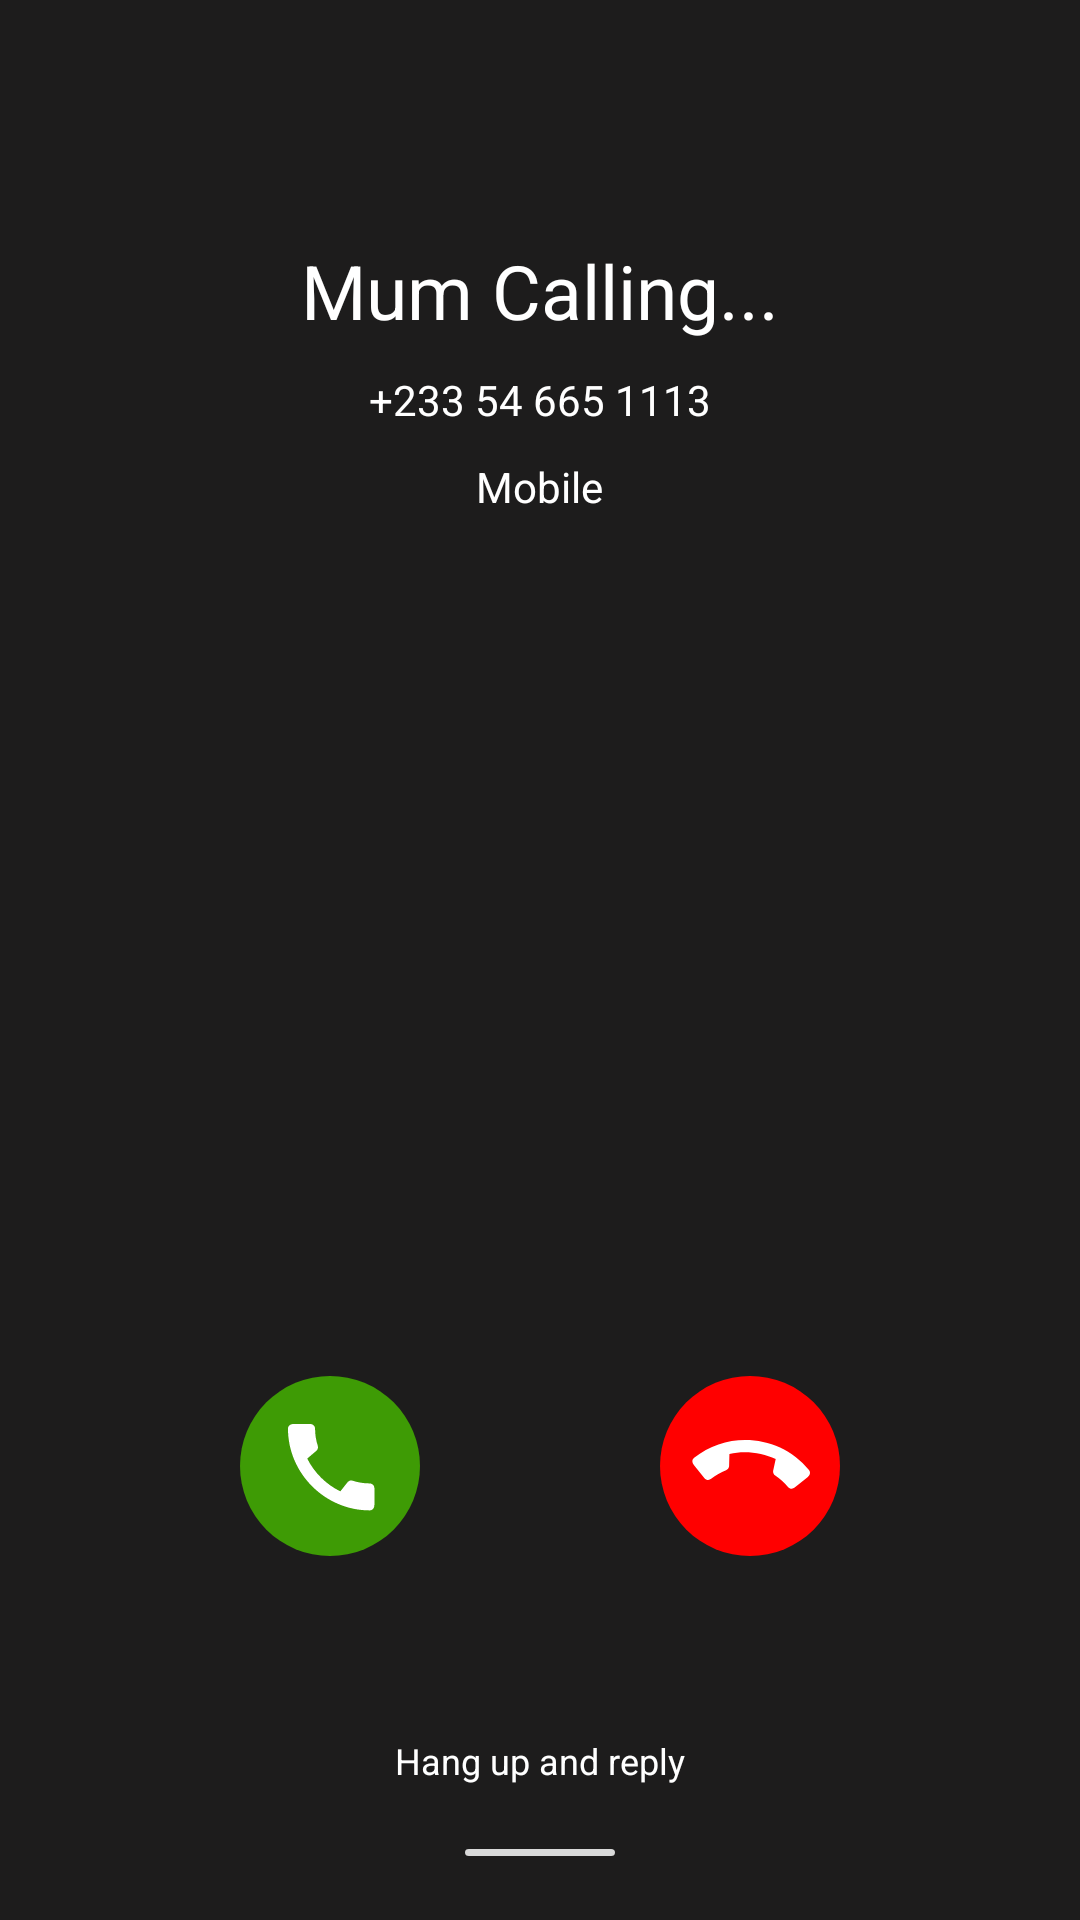

Here is an Android app screen rendered from its layout file. Give the layout XML and the strings, colors and styles it references.
<!-- AndroidManifest.xml: application theme Theme.CallPrank -->
<!-- res/layout/activity_call.xml -->
<?xml version="1.0" encoding="utf-8"?>
<RelativeLayout xmlns:android="http://schemas.android.com/apk/res/android"
    xmlns:app="http://schemas.android.com/apk/res-auto"
    xmlns:tools="http://schemas.android.com/tools"
    android:layout_width="match_parent"
    android:layout_height="match_parent"
    android:background="@color/grey"
    tools:context=".Call">

    <TextView
        android:layout_width="wrap_content"
        android:layout_height="wrap_content"
        android:text="Mum Calling..."
        android:textColor="@color/white"
        android:textSize="25sp"
        android:layout_centerHorizontal="true"
        android:layout_marginTop="80dp"
        android:id="@+id/contact_calling"/>

    <TextView
        android:layout_width="wrap_content"
        android:layout_height="wrap_content"
        android:text="+233 54 665 1113"
        android:textColor="@color/white"
        android:layout_centerHorizontal="true"
        android:layout_below="@+id/contact_calling"
        android:layout_marginTop="10dp"
        android:id="@+id/contact_number"/>

    <TextView
        android:layout_width="wrap_content"
        android:layout_height="wrap_content"
        android:text="Mobile"
        android:textColor="@color/white"
        android:layout_below="@+id/contact_number"
        android:layout_marginTop="10dp"
        android:layout_centerHorizontal="true"/>

   <ImageView
       android:layout_width="60dp"
       android:layout_height="60dp"
       android:src="@drawable/accept_btn"
       android:layout_above="@+id/reply"
       android:layout_marginBottom="60dp"
       android:layout_marginStart="80dp"
       android:id="@+id/accept_call"
       />

    <ImageView
        android:layout_width="60dp"
        android:layout_height="60dp"
        android:src="@drawable/decline_btn"
        android:layout_above="@+id/reply"
        android:layout_marginBottom="60dp"
        android:layout_alignParentEnd="true"
        android:layout_marginEnd="80dp"
        android:id="@+id/decline_call"
        />

    <TextView
        android:layout_width="wrap_content"
        android:layout_height="wrap_content"
        android:text="Hang up and reply"
        android:id="@+id/reply"
        android:textSize="12sp"
        android:textColor="@color/white"
        android:layout_centerHorizontal="true"
        android:layout_marginBottom="20dp"
        android:layout_above="@+id/rectangle"/>

    <ImageView
        android:layout_width="50dp"
        android:layout_height="wrap_content"
        android:src="@drawable/rectangle"
        android:layout_alignParentBottom="true"
        android:layout_centerHorizontal="true"
        android:id="@+id/rectangle"
        android:layout_marginBottom="20dp"/>




</RelativeLayout>
<!-- resources referenced by this layout -->
<resources>
  <color name="grey">#1D1C1C</color>
  <color name="white">#FFFFFFFF</color>
  <!-- drawable accept_btn (drawable) -->
  <vector xmlns:android="http://schemas.android.com/apk/res/android"
      android:width="75dp"
      android:height="75dp"
      android:viewportWidth="75"
      android:viewportHeight="75">
    <path
        android:pathData="M37.5,37.5m-37.5,0a37.5,37.5 0,1 1,75 0a37.5,37.5 0,1 1,-75 0"
        android:fillColor="#3E9B05"/>
    <group>
      <clip-path
          android:pathData="M14,14h48v48h-48z"/>
      <path
          android:pathData="M54.02,44.76C51.56,44.76 49.18,44.36 46.96,43.64C46.26,43.4 45.48,43.58 44.94,44.12L41.8,48.06C36.14,45.36 30.84,40.26 28.02,34.4L31.92,31.08C32.46,30.52 32.62,29.74 32.4,29.04C31.66,26.82 31.28,24.44 31.28,21.98C31.28,20.9 30.38,20 29.3,20H22.38C21.3,20 20,20.48 20,21.98C20,40.56 35.46,56 54.02,56C55.44,56 56,54.74 56,53.64V46.74C56,45.66 55.1,44.76 54.02,44.76Z"
          android:fillColor="#ffffff"/>
    </group>
  </vector>
  <!-- drawable decline_btn (drawable) -->
  <vector xmlns:android="http://schemas.android.com/apk/res/android"
      android:width="75dp"
      android:height="75dp"
      android:viewportWidth="75"
      android:viewportHeight="75">
    <path
        android:pathData="M37.5,37.5m-37.5,0a37.5,37.5 0,1 1,75 0a37.5,37.5 0,1 1,-75 0"
        android:fillColor="#FF0000"/>
    <group>
      <clip-path
          android:pathData="M4.247,34.433l30.186,37.32l37.32,-30.186l-30.186,-37.32z"/>
      <path
          android:pathData="M53.331,46.205C51.784,44.292 49.976,42.693 48.02,41.42C47.393,41.026 47.042,40.307 47.123,39.547L48.211,34.628C42.553,31.925 35.255,31.012 28.925,32.505L28.796,37.625C28.7,38.397 28.194,39.012 27.512,39.281C25.32,40.101 23.231,41.303 21.318,42.85C20.479,43.529 19.213,43.395 18.534,42.555L14.182,37.175C13.503,36.335 13.058,35.023 14.225,34.079C28.671,22.395 50.398,24.705 62.07,39.136C62.963,40.24 62.335,41.468 61.48,42.16L56.115,46.499C55.275,47.178 54.01,47.044 53.331,46.205Z"
          android:fillColor="#ffffff"/>
    </group>
  </vector>
  <!-- drawable rectangle (drawable) -->
  <vector xmlns:android="http://schemas.android.com/apk/res/android"
      android:width="96dp"
      android:height="5dp"
      android:viewportWidth="96"
      android:viewportHeight="5">
    <path
        android:pathData="M2.5,0L93.5,0A2.5,2.5 0,0 1,96 2.5L96,2.5A2.5,2.5 0,0 1,93.5 5L2.5,5A2.5,2.5 0,0 1,0 2.5L0,2.5A2.5,2.5 0,0 1,2.5 0z"
        android:fillColor="#D9D9D9"/>
  </vector>
  <style name="Theme.CallPrank" parent="Theme.MaterialComponents.DayNight.NoActionBar">
          
          <item name="colorPrimary">@color/dark_purple</item>
          <item name="colorPrimaryVariant">@color/dark_purple</item>
          <item name="colorOnPrimary">@color/white</item>
          
          <item name="colorSecondary">@color/teal_200</item>
          <item name="colorSecondaryVariant">@color/teal_700</item>
          <item name="colorOnSecondary">@color/black</item>
          
          <item name="android:statusBarColor">?attr/colorPrimaryVariant</item>
          
      </style>
  <color name="dark_purple">#0E1327</color>
  <color name="teal_200">#FF03DAC5</color>
  <color name="teal_700">#FF018786</color>
  <color name="black">#FF000000</color>
</resources>
